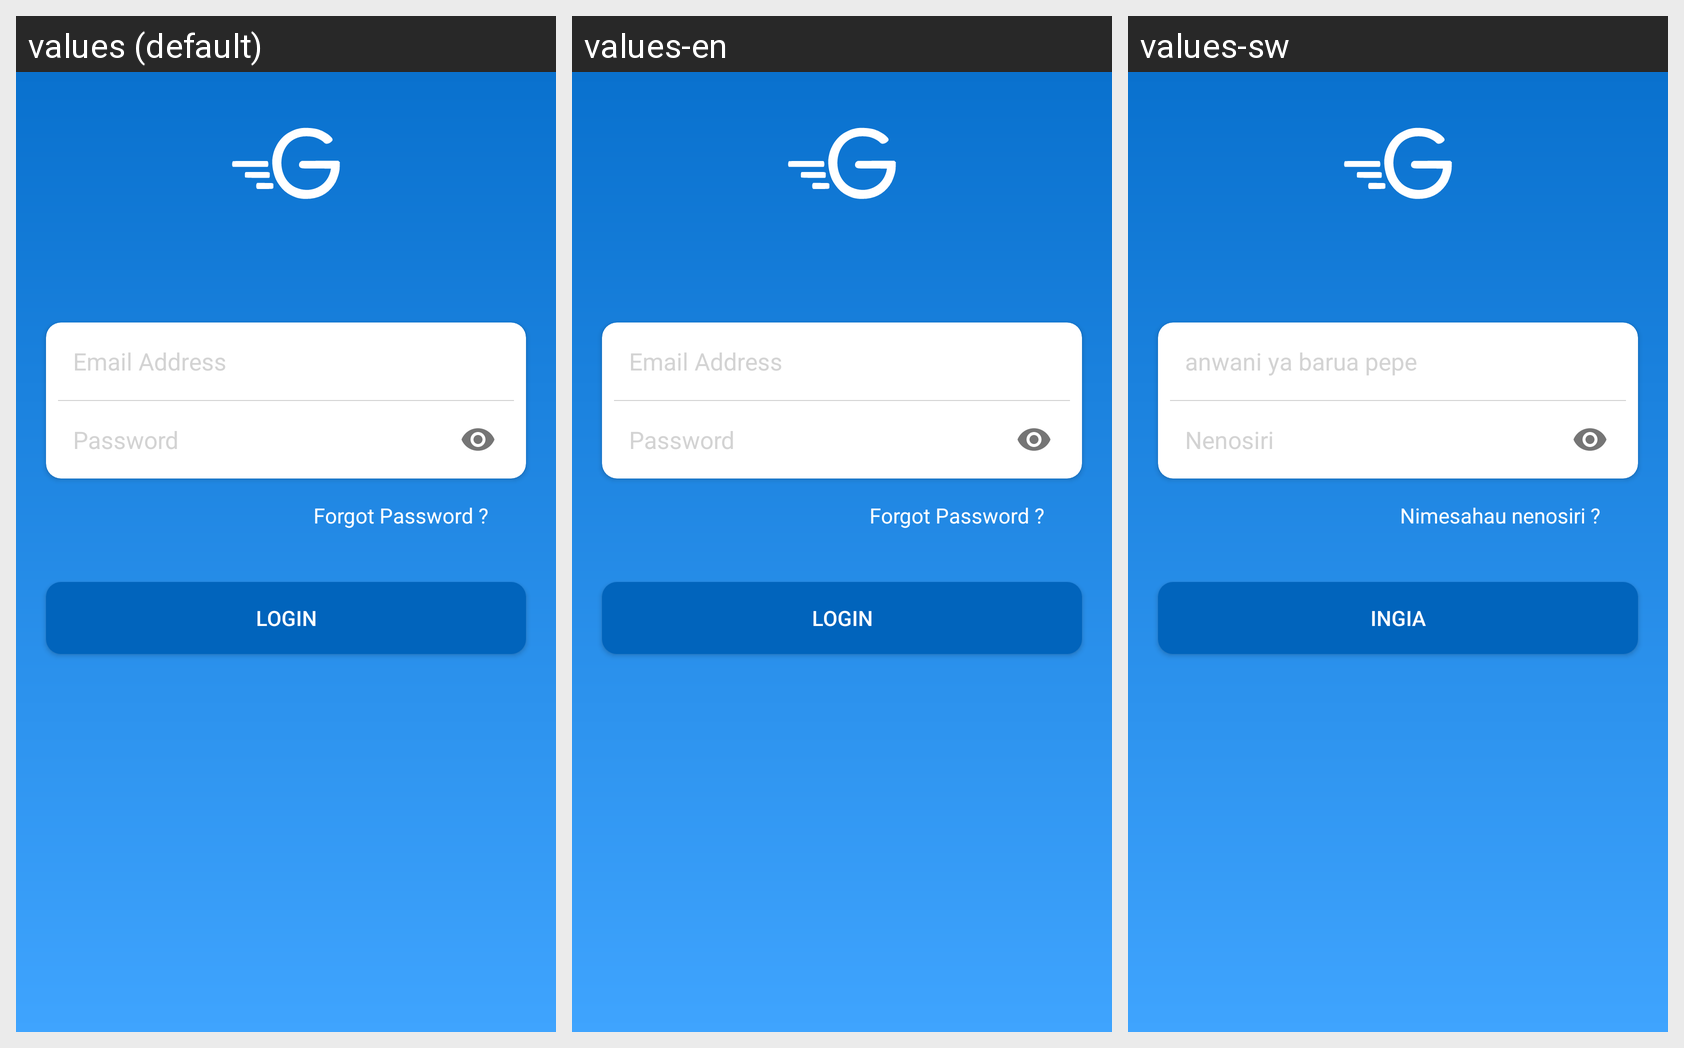

For this localized Android screen grid, give each drawn string resource with its value in every locale shown.
Android screen res/layout/activity_sign_in.xml rendered under 3 locales, left to right: values (default), values-en, values-sw. Device: Nexus 5 (rendered at 1080×1920; each locale shown at half size, 540×960, under a caption strip naming it); theme AppTheme.
Strings drawn on this screen, with the default value and each locale's value (text and hints the layout hard-codes, and strings that could not be matched under every locale, appear in the picture but are not listed):

email_hint
  values: Email Address
  values-en: Email Address
  values-sw: anwani ya barua pepe

password_hint
  values: Password
  values-en: Password
  values-sw: Nenosiri

forget_password
  values: Forgot Password ?
  values-en: Forgot Password ?
  values-sw: Nimesahau nenosiri ?

button_signin
  values: Login
  values-en: Login
  values-sw: Ingia
